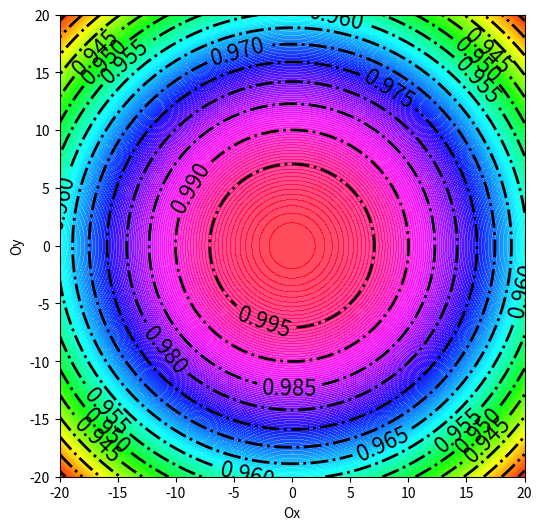
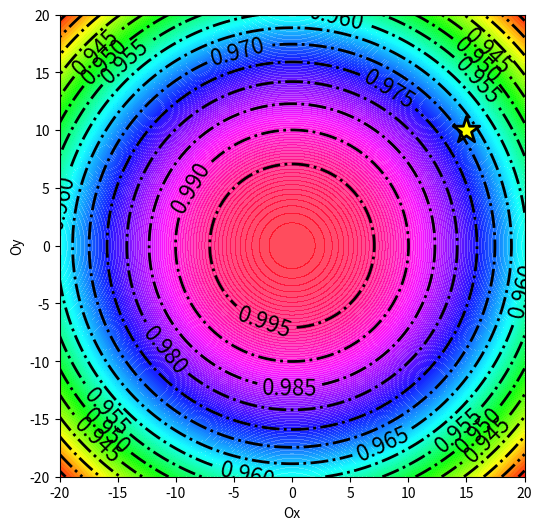

Generate these figures, in order, with matplotlib:
import numpy as np 
import matplotlib.pyplot as plt 
import matplotlib as mpl
from scipy.optimize import minimize 

def gauss(z, sigma, x0, y0):
  x, y = z 
  return np.exp(-((x-x0)**2 + (y-y0)**2) / sigma**2) 

neg_gauss = lambda z, sigma, x0, y0: -gauss(z, sigma, x0, y0) 
x = np.linspace(-20, 20, 100) 
y = np.linspace(-20, 20, 100) 
X, Y = np.meshgrid(x, y) 
Z = gauss((X, Y), 100, 0, 0) 
fig, ax = plt.subplots(1, 1, figsize=(6, 6)) 
contours = plt.contour(X, Y, Z, 15, colors="black", linewidths=2, linestyles='-.') 
ax.clabel(contours, inline = True, fontsize=16) 
contours = plt.contourf(X, Y, Z, 200, cmap=plt.cm.hsv, alpha=0.7) 
ax.set(xlabel="Ox", ylabel="Oy") 
plt.show()

from scipy.optimize import minimize 
a, b = 0, 0 
def func(t, a, b): 
  x, y = t[0], t[1] 
  return (x + y)**2 - 2 * x * (y + a) - 2 * y * b + a + b 
res = minimize(func, ((0, 0)), args=(a, b)) 
print(" ".join(str(i) for i in res.x))

path = [(15, 10)] 
# result = minimize(neg_gauss, (15, 10), args=(100, 0, 0), callback=get_path,) 
path = np.array(path)

fig, ax = plt.subplots(1, 1, figsize=(6, 6)) 
contours = plt.contour(X, Y, Z, 15, colors="black", linewidths=2, linestyles='-.') 
ax.clabel(contours, inline = True, fontsize=16) 
contours = plt.contourf(X, Y, Z, 200, cmap=plt.cm.hsv, alpha=0.7) 
ax.scatter(path[:, 0], path[:, 1], s=400, c='yellow', marker='*', alpha=1, edgecolor='black', linewidth=2) 
ax.set(xlabel="Ox", ylabel="Oy") 
plt.show()